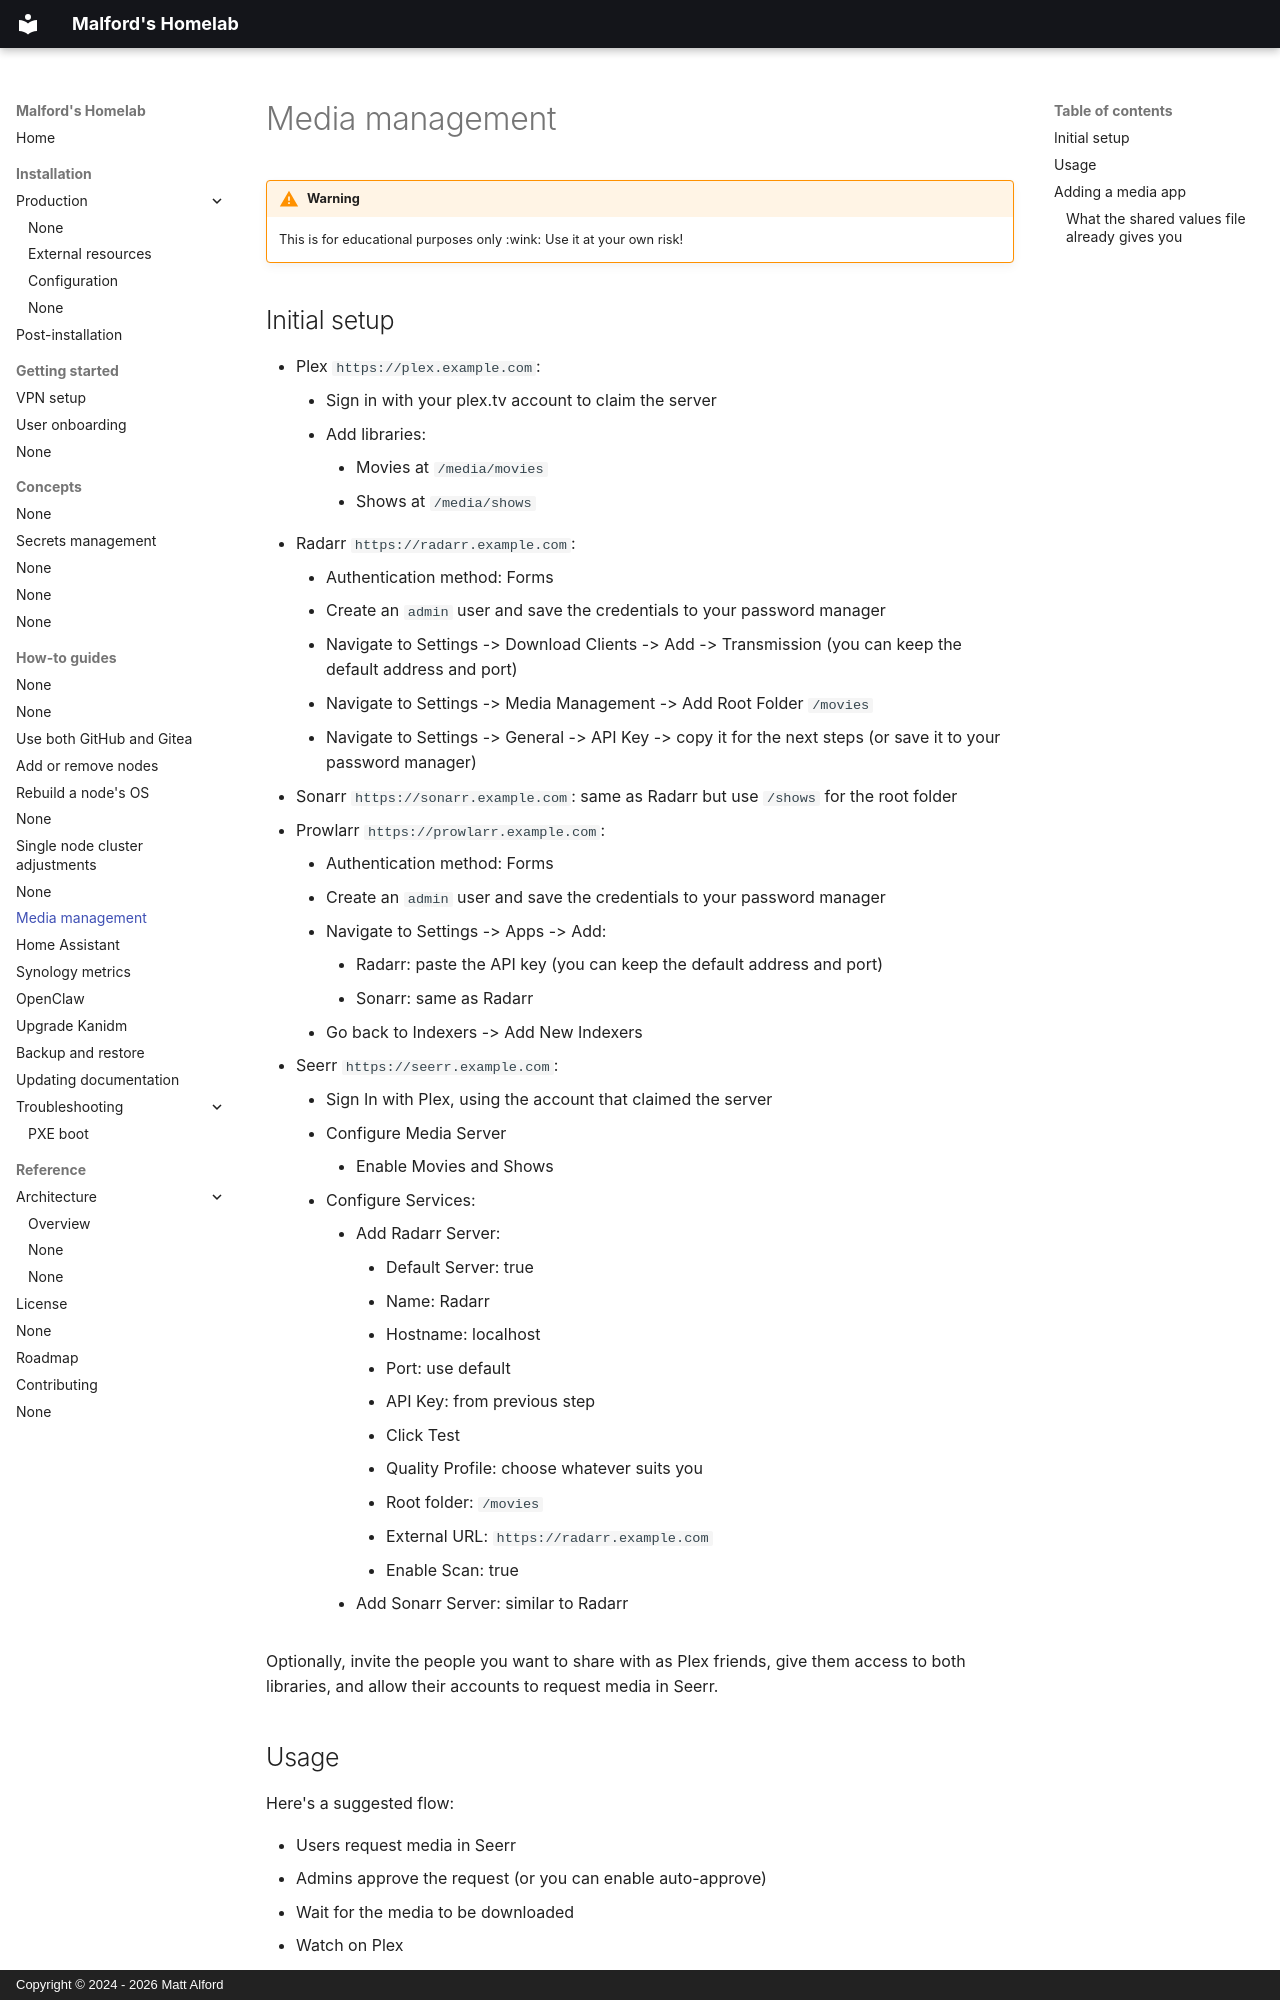

repository: malford/homelab · page: how-to-guides/media-management/index.html · generator: mkdocs · copyright: Copyright © 2024 - 2026 Matt Alford

# Media management

!!! warning

    This is for educational purposes only :wink: Use it at your own risk!

## Initial setup

- Plex `https://plex.example.com`:
    - Sign in with your plex.tv account to claim the server
    - Add libraries:
        - Movies at `/media/movies`
        - Shows at `/media/shows`
- Radarr `https://radarr.example.com`:
    - Authentication method: Forms
    - Create an `admin` user and save the credentials to your password manager
    - Navigate to Settings -> Download Clients -> Add -> Transmission (you can keep the default address and port)
    - Navigate to Settings -> Media Management -> Add Root Folder `/movies`
    - Navigate to Settings -> General -> API Key -> copy it for the next steps (or save it to your password manager)
- Sonarr `https://sonarr.example.com`: same as Radarr but use `/shows` for the root folder
- Prowlarr `https://prowlarr.example.com`:
    - Authentication method: Forms
    - Create an `admin` user and save the credentials to your password manager
    - Navigate to Settings -> Apps -> Add:
        - Radarr: paste the API key (you can keep the default address and port)
        - Sonarr: same as Radarr
    - Go back to Indexers -> Add New Indexers
- Seerr `https://seerr.example.com`:
    - Sign In with Plex, using the account that claimed the server
    - Configure Media Server
        - Enable Movies and Shows
    - Configure Services:
        - Add Radarr Server:
            - Default Server: true
            - Name: Radarr
            - Hostname: localhost
            - Port: use default
            - API Key: from previous step
            - Click Test
            - Quality Profile: choose whatever suits you
            - Root folder: `/movies`
            - External URL: `https://radarr.example.com`
            - Enable Scan: true
        - Add Sonarr Server: similar to Radarr

Optionally, invite the people you want to share with as Plex friends, give them access to
both libraries, and allow their accounts to request media in Seerr.

## Usage

Here's a suggested flow:

- Users request media in Seerr
- Admins approve the request (or you can enable auto-approve)
- Wait for the media to be downloaded
- Watch on Plex

You may need to increase the volume size depending on your usage.

## Adding a media app

Every chart under `apps/media/` becomes an ArgoCD `Application` in the shared
`media` namespace, generated by the `media` ApplicationSet in
`system/argocd/values.yaml`. So the whole procedure is:

1. Create `apps/media/<name>/` with a `Chart.yaml` and `values.yaml`, the same
   shape as its neighbours.
2. Commit and push.

The Application is named after the directory. There is nothing to register and
no list to keep in step — in particular, media apps are *not* added to the
`root` ApplicationSet, which excludes `apps/media` precisely because these apps
share one namespace instead of getting one each.
